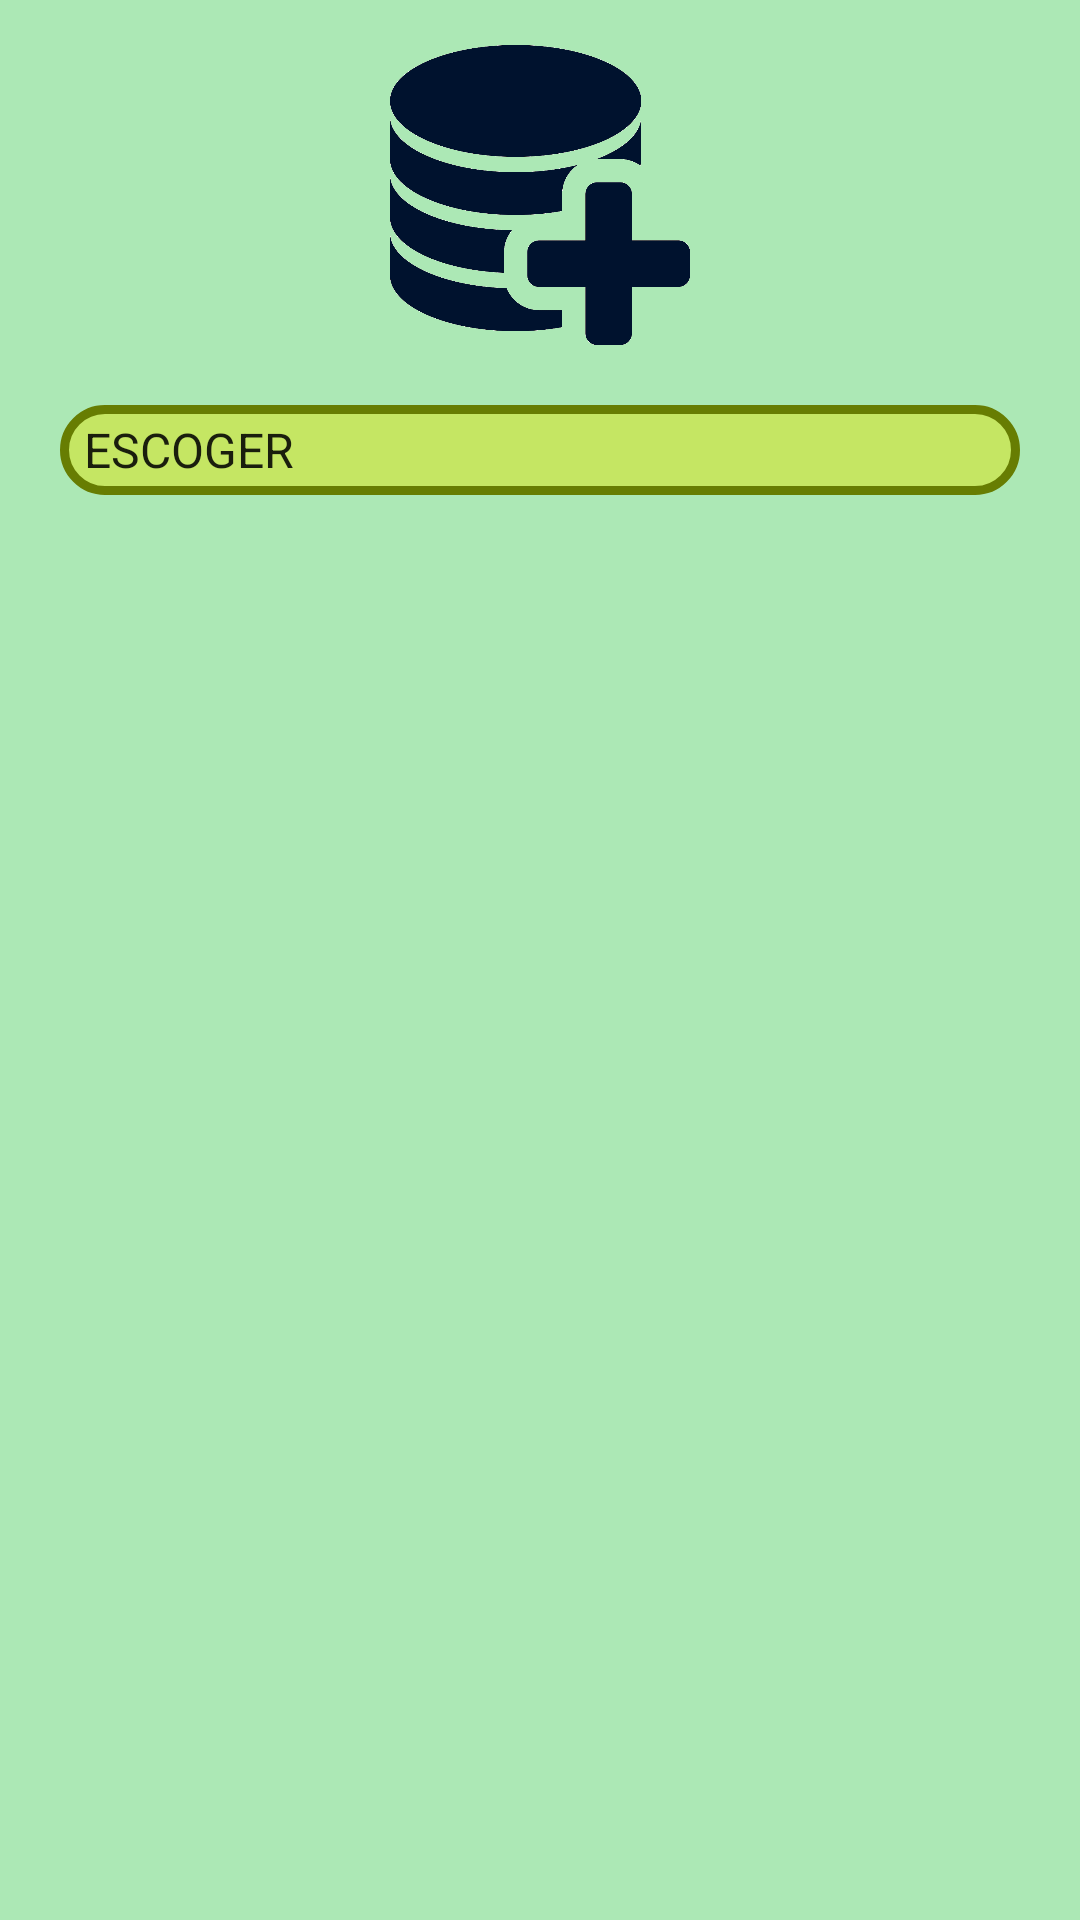

Layout XML and referenced resources for this Android screen:
<!-- AndroidManifest.xml: application theme AppTheme -->
<!-- res/layout/activity_agregar.xml -->
<ScrollView
    xmlns:android="http://schemas.android.com/apk/res/android"
    xmlns:tools="http://schemas.android.com/tools"

    android:layout_width="match_parent"
    android:layout_height="match_parent"
    tools:context="com.apps.reina.juddy.bffyadmin.actividades.agregar"
    android:background="@color/verde_azul"
    >

    <LinearLayout
        android:layout_width="match_parent"
        android:layout_height="wrap_content"
        android:orientation="vertical"
        >

        <ImageView
            android:layout_width="@dimen/image"
            android:layout_height="@dimen/image"
            android:layout_gravity="center"
            android:src="@drawable/guardar_oscuro"
            android:layout_marginTop="@dimen/linear_margen"
            android:layout_marginBottom="@dimen/linear_margen"
            />


        <Spinner
            android:id="@+id/spnADD_catgeoria_1"
            style="@style/spn_values1"
            android:entries="@array/categoria1"
            >
        </Spinner>

        <Spinner
            android:id="@+id/spnADD_catgeoria_2"
            style="@style/spn_values1"
            android:entries="@array/categoria2"
            android:visibility="gone"
            >
        </Spinner>

        <Spinner
            android:id="@+id/spnADD_subcatgeoria_1"
            style="@style/spn_values1"
            android:visibility="gone"
            >
        </Spinner>

        <Spinner
            android:id="@+id/spnADD_subcatgeoria_2"
            style="@style/spn_values1"
            android:visibility="gone"
            >
        </Spinner>

        <Spinner
            android:id="@+id/spnADD_subcatgeoria_3"
            style="@style/spn_values1"
            android:visibility="gone">
        </Spinner>

        <Spinner
            android:id="@+id/spnADD_subcatgeoria_4"
            style="@style/spn_values1"
            android:visibility="gone"
            >
        </Spinner>

        <EditText
            android:id="@+id/etADD_nombre"
            style="@style/spn_values1"
            android:hint="@string/name_pro"
            android:textColorHint="@color/verde_oscuro"
            android:textColor="@color/azul_oscuro"
            android:visibility="gone"
            />

        <LinearLayout
            android:id="@+id/ll_agregar"
            android:layout_width="match_parent"
            android:layout_height="wrap_content"
            android:orientation="vertical"
            android:visibility="gone"
            >
            <include
                android:layout_width="match_parent"
                android:layout_height="wrap_content"
                layout="@layout/modificar_item" >
            </include>

            <include
                android:layout_width="match_parent"
                android:layout_height="wrap_content"
                layout="@layout/modificar_tabla_general" >
            </include>


        </LinearLayout>

        <Button
            android:layout_width="@dimen/btn_width_1"
            android:layout_height="@dimen/btn_heigh_1"
            style="@style/btn_textBox"
            android:text="@string/save_usr"
            android:background="@drawable/backgroun_rect2"
            android:layout_marginTop="5dp"
            android:id="@+id/btnADD_guardar"
            android:visibility="gone"
            android:layout_marginBottom="@dimen/linear_margen4"
            />

    </LinearLayout>


</ScrollView>
<!-- res/layout/modificar_item.xml (included above) -->
<?xml version="1.0" encoding="utf-8"?>
<LinearLayout
    xmlns:android="http://schemas.android.com/apk/res/android"
    xmlns:tools="http://schemas.android.com/tools"
    android:layout_width="match_parent"
    android:layout_height="match_parent"
    android:orientation="vertical"
    >

    <LinearLayout
        android:id="@+id/llM_item_0"
        style="@style/linear_values_3"
        >
        <TextView
            style="@style/table_textBox1"
            android:text="@string/item_0"
            />
        <EditText
            android:id="@+id/et_item_0"
            style="@style/table_textBox2"
            android:hint="@string/value"
            android:inputType="textPersonName"
            />
    </LinearLayout>


    <LinearLayout
        android:id="@+id/llM_item_8"
        style="@style/linear_values_3"
        android:visibility="gone"
        >
        <TextView
            style="@style/table_textBox1"
            android:text="@string/item_8"
            />
        <Spinner
            android:id="@+id/spn_item_8"
            style="@style/spn_txtBox2"
            android:entries="@array/sabor"
            />
    </LinearLayout>

    <LinearLayout
        android:id="@+id/llM_item_1"
        style="@style/linear_values_3"
        android:visibility="gone"
        >
        <TextView
            style="@style/table_textBox1"
            android:text="@string/item_1"
            />
        <TextView
            android:id="@+id/tv_item_1"
            style="@style/table_textBox2"
            android:text="@string/value"
            android:inputType="textMultiLine"
            android:minWidth="150dp"
            android:minHeight="@dimen/icon"
            />

    </LinearLayout>

    <LinearLayout
        android:id="@+id/llM_item_3"
        style="@style/linear_values_3"
        android:visibility="gone"
        >
        <TextView
            style="@style/table_textBox1"
            android:text="@string/item_3"
            />
        <EditText
            android:id="@+id/et_item_3"
            style="@style/table_textBox2"
            android:hint="@string/value"
            android:inputType="numberDecimal"
            />
        <Spinner
            android:id="@+id/spn_item_3_1"
            style="@style/spn_txtBox2"
            android:entries="@array/gramaje"
            />

    </LinearLayout>

    <LinearLayout
        android:id="@+id/llM_item_7"
        style="@style/linear_values_3"
        android:visibility="gone"
        >
        <TextView
            style="@style/table_textBox1"
            android:text="@string/item_7"
            />
        <Spinner
            android:id="@+id/spn_item_7"
            style="@style/spn_txtBox2"
            android:entries="@array/conservantes"
            />
    </LinearLayout>

    <LinearLayout
        android:id="@+id/llM_item_9"
        style="@style/linear_values_3"
        android:visibility="gone"
        >
        <TextView
            style="@style/table_textBox1"
            android:text="@string/item_9"
            />
        <Spinner
            android:id="@+id/spn_item_9"
            style="@style/spn_txtBox2"
            android:entries="@array/apto_para"
            />
    </LinearLayout>

    <LinearLayout
        android:id="@+id/llM_item_5"
        style="@style/linear_values_3"
        android:visibility="gone"
        >
        <TextView
            style="@style/table_textBox1"
            android:text="@string/item_5"
            />
        <Spinner
            android:id="@+id/spn_item_5"
            style="@style/spn_txtBox2"
            android:entries="@array/producto"
            />
    </LinearLayout>

    <LinearLayout
        android:id="@+id/llM_item_6"
        style="@style/linear_values_3"
        android:visibility="gone"
        >
        <TextView
            style="@style/table_textBox1"
            android:text="@string/item_6"
            />
        <Spinner
            android:id="@+id/spn_item_6"
            style="@style/spn_txtBox2"
            android:entries="@array/empaque"
            />
    </LinearLayout>

    <LinearLayout
        android:id="@+id/llM_item_2"
        style="@style/linear_values_3"
        >
        <TextView
            style="@style/table_textBox1"
            android:text="@string/item_2"
            />
        <EditText
            android:id="@+id/et_item_2"
            style="@style/table_textBox2"
            android:hint="@string/value"
            android:inputType="textPersonName"
            />
    </LinearLayout>

    <LinearLayout
        android:id="@+id/llM_item_4"
        style="@style/linear_values_3"
        android:visibility="gone"
        >
        <TextView
            style="@style/table_textBox1"
            android:text="@string/item_4"
            />
        <EditText
            android:inputType="phone"
            android:id="@+id/et_item_4"
            style="@style/table_textBox2"
            android:hint="@string/value"
            />
    </LinearLayout>


</LinearLayout>
<!-- res/layout/modificar_tabla_general.xml (included above) -->
<?xml version="1.0" encoding="utf-8"?>
<LinearLayout
    xmlns:android="http://schemas.android.com/apk/res/android"
    android:layout_width="match_parent"
    android:layout_height="match_parent"
    android:orientation="vertical"
    >

    <LinearLayout
        android:id="@+id/llM_propiedad_1"
        style="@style/linear_values_3"
        >
        <TextView
            style="@style/table_textBox1"
            android:text="@string/table_propiedad_1"
            />
        <EditText
            android:id="@+id/et_calorias"
            style="@style/table_textBox2"
            android:hint="@string/value"
            android:inputType="number"
            />
    </LinearLayout>

    <LinearLayout
        android:id="@+id/llM_propiedad_2"
        style="@style/linear_values_3"
        >
        <TextView
            style="@style/table_textBox1"
            android:text="@string/table_propiedad_2"
            />
        <EditText
            android:id="@+id/et_azucar"
            style="@style/table_textBox2"
            android:hint="@string/value"
            android:inputType="numberDecimal"
            />
    </LinearLayout>

    <LinearLayout
        android:id="@+id/llM_propiedad_3"
        style="@style/linear_values_3"
        >
        <TextView
            style="@style/table_textBox1"
            android:text="@string/table_propiedad_3"
            />
        <EditText
            android:id="@+id/et_sodio"
            style="@style/table_textBox2"
            android:hint="@string/value"
            android:inputType="numberDecimal"
            />
    </LinearLayout>


</LinearLayout>
<!-- resources referenced by this layout -->
<resources>
  <string-array name="apto_para">
          <item>ESCOGER</item>
          <item>Adultos</item>
          <item>Niños</item>
          <item>Adultos y Niños</item>
      </string-array>
  <string-array name="categoria1">
          <item>ESCOGER</item>
          <item>liquidos</item>
          <item>secos</item>
          <item>mixtos</item>
      </string-array>
  <string-array name="categoria2">
          <item>ESCOGER</item>
          <item>alimento</item>
          <item>complemento</item>
          <item>suplemento</item>
      </string-array>
  <string-array name="conservantes">
          <item>ESCOGER</item>
          <item>Naturales</item>
          <item>Artificiales</item>
          <item>Ninguno</item>
      </string-array>
  <string-array name="empaque">
          <item>ESCOGER</item>
          <item>Reciclable</item>
          <item>No Reciclable</item>
      </string-array>
  <string-array name="gramaje">
          <item>ESCOGER</item>
          <item>mGr</item>
          <item>Gr</item>
          <item>Kg</item>
          <item>mLt</item>
          <item>Lt</item>
          <item>Oz</item>
      </string-array>
  <string-array name="producto">
          <item>ESCOGER</item>
          <item>Importado</item>
          <item>Nacional</item>
      </string-array>
  <string-array name="sabor">
          <item>ESCOGER</item>
          <item>Dulce</item>
          <item>Salado</item>
          <item>Neutro</item>
      </string-array>
  <color name="azul_oscuro">#00122E</color>
  <color name="verde_azul">#ACE8B5</color>
  <color name="verde_oscuro">#677D02</color>
  <dimen name="btn_heigh_1">35dp</dimen>
  <dimen name="btn_width_1">160dp</dimen>
  <dimen name="icon">25dp</dimen>
  <dimen name="image">100dp</dimen>
  <dimen name="linear_margen">15dp</dimen>
  <dimen name="linear_margen4">10dp</dimen>
  <string name="item_0">NOMBRE: </string>
  <string name="item_1">INGREDIENTES: </string>
  <string name="item_2">FABRICANTE: </string>
  <string name="item_3">GRAMAJE: </string>
  <string name="item_4">LINEA DE ATENCION: </string>
  <string name="item_5">PRODUCTO: </string>
  <string name="item_6">EMPAQUE: </string>
  <string name="item_7">CONSERVANTES: </string>
  <string name="item_8">SABOR: </string>
  <string name="item_9">APTO PARA: </string>
  <string name="name_pro">nombre del producto </string>
  <string name="save_usr">GUARDAR</string>
  <string name="table_propiedad_1">CALORIAS: </string>
  <string name="table_propiedad_2">AZUCAR: </string>
  <string name="table_propiedad_3">SODIO: </string>
  <string name="value">none</string>
  <style name="btn_textBox">
          <item name="android:textColor">@color/azul_oscuro</item>
          <item name="android:textStyle">bold</item>
          <item name="android:textSize">15sp</item>
          <item name="android:layout_gravity">center</item>
          <item name="android:gravity">center</item>
      </style>
  <style name="spn_txtBox2">
          <item name="android:textSize">15sp</item>
          <item name="android:layout_gravity">center</item>
          <item name="android:gravity">center</item>
          <item name="android:layout_weight">1</item>
          <item name="android:layout_height">wrap_content</item>
          <item name="android:layout_width">wrap_content</item>
          <item name="android:background">@color/verde_azul</item>
  
      </style>
  <style name="AppTheme" parent="Theme.AppCompat.Light.DarkActionBar">
          
          <item name="colorPrimary">@color/verde_oscuro</item>
          <item name="colorPrimaryDark">@color/colorPrimaryDark</item>
          <item name="colorAccent">@color/colorAccent</item>
      </style>
  <color name="colorPrimaryDark">#00122E</color>
  <color name="colorAccent">#ACE8B5</color>
  <color name="verde_claro">#C5E663</color>
</resources>
